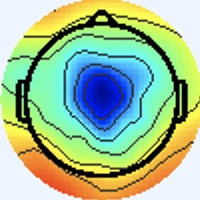

The file beside this chart, header and first rows:
[238 245 255], [238 245 255], [238 245 255], [238 245 255], [238 245 255], [238 245 255], [238 245 255], [238 245 255], [238 245 255], [238 245 255], [238 245 255], [238 245 255], [238 245 255], [238 245 255], [238 245 255], [238 245 255], [238 245 255], [238 245 255], [238 245 255], [238 245 255], [238 245 255], [238 245 255], [238 245 255], [238 245 255]
[238 245 255], [238 245 255], [238 245 255], [238 245 255], [238 245 255], [238 245 255], [238 245 255], [238 245 255], [238 245 255], [238 245 255], [238 245 255], [238 245 255], [238 245 255], [238 245 255], [238 245 255], [238 245 255], [238 245 255], [238 245 255], [238 245 255], [238 245 255], [238 245 255], [238 245 255], [238 245 255], [238 245 255]
[238 245 255], [238 245 255], [238 245 255], [238 245 255], [238 245 255], [238 245 255], [238 245 255], [238 245 255], [238 245 255], [238 245 255], [238 245 255], [238 245 255], [238 245 255], [238 245 255], [238 245 255], [238 245 255], [238 245 255], [238 245 255], [238 245 255], [238 245 255], [238 245 255], [238 245 255], [238 245 255], [238 245 255]
[238 245 255], [238 245 255], [238 245 255], [238 245 255], [238 245 255], [238 245 255], [238 245 255], [238 245 255], [238 245 255], [238 245 255], [238 245 255], [238 245 255], [238 245 255], [238 245 255], [238 245 255], [238 245 255], [238 245 255], [238 245 255], [238 245 255], [238 245 255], [238 245 255], [238 245 255], [238 245 255], [238 245 255]
[238 245 255], [238 245 255], [238 245 255], [238 245 255], [238 245 255], [238 245 255], [238 245 255], [238 245 255], [238 245 255], [238 245 255], [238 245 255], [238 245 255], [238 245 255], [238 245 255], [238 245 255], [238 245 255], [238 245 255], [238 245 255], [238 245 255], [238 245 255], [238 245 255], [238 245 255], [238 245 255], [238 245 255]
[238 245 255], [238 245 255], [238 245 255], [238 245 255], [238 245 255], [238 245 255], [238 245 255], [238 245 255], [238 245 255], [238 245 255], [238 245 255], [238 245 255], [238 245 255], [238 245 255], [238 245 255], [238 245 255], [238 245 255], [238 245 255], [238 245 255], [238 245 255], [238 245 255], [238 245 255], [238 245 255], [238 245 255]
[238 245 255], [238 245 255], [238 245 255], [238 245 255], [238 245 255], [238 245 255], [238 245 255], [238 245 255], [238 245 255], [238 245 255], [238 245 255], [238 245 255], [238 245 255], [238 245 255], [238 245 255], [238 245 255], [238 245 255], [238 245 255], [238 245 255], [238 245 255], [238 245 255], [238 245 255], [238 245 255], [238 245 255]
[238 245 255], [238 245 255], [238 245 255], [238 245 255], [238 245 255], [238 245 255], [238 245 255], [238 245 255], [238 245 255], [238 245 255], [238 245 255], [238 245 255], [238 245 255], [238 245 255], [238 245 255], [238 245 255], [238 245 255], [238 245 255], [238 245 255], [238 245 255], [238 245 255], [238 245 255], [238 245 255], [238 245 255]
[238 245 255], [238 245 255], [238 245 255], [238 245 255], [238 245 255], [238 245 255], [238 245 255], [238 245 255], [238 245 255], [238 245 255], [238 245 255], [238 245 255], [238 245 255], [238 245 255], [238 245 255], [238 245 255], [238 245 255], [238 245 255], [238 245 255], [238 245 255], [238 245 255], [238 245 255], [238 245 255], [238 245 255]
[238 245 255], [238 245 255], [238 245 255], [238 245 255], [238 245 255], [238 245 255], [238 245 255], [238 245 255], [238 245 255], [238 245 255], [238 245 255], [238 245 255], [238 245 255], [238 245 255], [238 245 255], [238 245 255], [238 245 255], [238 245 255], [238 245 255], [238 245 255], [238 245 255], [238 245 255], [238 245 255], [238 245 255]
[238 245 255], [238 245 255], [238 245 255], [238 245 255], [238 245 255], [238 245 255], [238 245 255], [238 245 255], [238 245 255], [238 245 255], [238 245 255], [238 245 255], [238 245 255], [238 245 255], [238 245 255], [238 245 255], [238 245 255], [238 245 255], [238 245 255], [238 245 255], [238 245 255], [238 245 255], [238 245 255], [238 245 255]
[238 245 255], [238 245 255], [238 245 255], [238 245 255], [238 245 255], [238 245 255], [238 245 255], [238 245 255], [238 245 255], [238 245 255], [238 245 255], [238 245 255], [238 245 255], [238 245 255], [238 245 255], [238 245 255], [238 245 255], [238 245 255], [238 245 255], [238 245 255], [238 245 255], [238 245 255], [238 245 255], [238 245 255]
[238 245 255], [238 245 255], [238 245 255], [238 245 255], [238 245 255], [238 245 255], [238 245 255], [238 245 255], [238 245 255], [238 245 255], [238 245 255], [238 245 255], [238 245 255], [238 245 255], [238 245 255], [238 245 255], [238 245 255], [238 245 255], [238 245 255], [238 245 255], [238 245 255], [238 245 255], [238 245 255], [238 245 255]
[238 245 255], [238 245 255], [238 245 255], [238 245 255], [238 245 255], [238 245 255], [238 245 255], [238 245 255], [238 245 255], [238 245 255], [238 245 255], [238 245 255], [238 245 255], [238 245 255], [238 245 255], [238 245 255], [238 245 255], [238 245 255], [238 245 255], [238 245 255], [238 245 255], [238 245 255], [238 245 255], [238 245 255]
[238 245 255], [238 245 255], [238 245 255], [238 245 255], [238 245 255], [238 245 255], [238 245 255], [238 245 255], [238 245 255], [238 245 255], [238 245 255], [238 245 255], [238 245 255], [238 245 255], [238 245 255], [238 245 255], [238 245 255], [238 245 255], [238 245 255], [238 245 255], [238 245 255], [238 245 255], [238 245 255], [238 245 255]
[238 245 255], [238 245 255], [238 245 255], [238 245 255], [238 245 255], [238 245 255], [238 245 255], [238 245 255], [238 245 255], [238 245 255], [238 245 255], [238 245 255], [238 245 255], [238 245 255], [238 245 255], [238 245 255], [238 245 255], [238 245 255], [238 245 255], [238 245 255], [238 245 255], [238 245 255], [238 245 255], [238 245 255]
[238 245 255], [238 245 255], [238 245 255], [238 245 255], [238 245 255], [238 245 255], [238 245 255], [238 245 255], [238 245 255], [238 245 255], [238 245 255], [238 245 255], [238 245 255], [238 245 255], [238 245 255], [238 245 255], [240 244 255], [240 244 255], [238 245 253], [238 245 253], [237 246 255], [237 245 255], [238 245 255], [238 245 255]
[238 245 255], [238 245 255], [238 245 255], [238 245 255], [238 245 255], [238 245 255], [238 245 255], [238 245 255], [238 245 255], [238 245 255], [238 245 255], [238 245 255], [238 245 255], [238 245 255], [238 245 255], [238 245 255], [240 244 255], [240 244 255], [238 245 255], [238 245 255], [237 245 255], [237 245 255], [238 245 255], [238 245 255]
[238 245 255], [238 245 255], [238 245 255], [238 245 255], [238 245 255], [238 245 255], [238 245 255], [238 245 255], [238 245 255], [238 245 255], [238 245 255], [238 245 255], [238 245 255], [238 245 255], [238 245 255], [238 245 255], [238 245 253], [238 245 255], [238 244 255], [238 244 255], [238 244 255], [238 245 255], [238 245 253], [238 245 253]
[238 245 255], [238 245 255], [238 245 255], [238 245 255], [238 245 255], [238 245 255], [238 245 255], [238 245 255], [238 245 255], [238 245 255], [238 245 255], [238 245 255], [238 245 255], [238 245 255], [238 245 255], [238 245 255], [238 245 253], [238 245 255], [238 244 255], [238 244 255], [238 244 255], [238 245 255], [238 245 253], [238 245 251]
[238 245 255], [238 245 255], [238 245 255], [238 245 255], [238 245 255], [238 245 255], [238 245 255], [238 245 255], [238 245 255], [238 245 255], [238 245 255], [238 245 255], [238 245 255], [238 245 255], [238 245 255], [238 245 255], [237 246 255], [237 246 255], [237 245 255], [237 245 255], [238 244 255], [238 244 255], [238 245 255], [238 245 253]
[238 245 255], [238 245 255], [238 245 255], [238 245 255], [238 245 255], [238 245 255], [238 245 255], [238 245 255], [238 245 255], [238 245 255], [238 245 255], [238 245 255], [238 245 255], [238 245 255], [238 245 255], [238 245 255], [237 246 255], [237 246 255], [237 246 255], [237 246 255], [238 244 255], [238 244 255], [238 244 255], [238 245 255]
[238 245 255], [238 245 255], [238 245 255], [238 245 255], [238 245 255], [238 245 255], [238 245 255], [238 245 255], [238 245 255], [238 245 255], [238 245 255], [238 245 255], [238 245 255], [238 245 255], [238 245 255], [238 245 255], [237 246 255], [237 246 253], [238 245 253], [238 245 253], [238 245 255], [238 244 255], [238 244 255], [238 244 255]
[238 245 255], [238 245 255], [238 245 255], [238 245 255], [238 245 255], [238 245 255], [238 245 255], [238 245 255], [238 245 255], [238 245 255], [238 245 255], [238 245 255], [238 245 255], [238 245 255], [238 245 255], [238 245 255], [237 246 255], [237 246 255], [238 245 253], [238 245 251], [238 245 253], [238 245 255], [238 244 255], [238 244 255]
[238 245 255], [238 245 255], [238 245 255], [238 245 255], [238 245 255], [238 245 255], [238 245 255], [238 245 255], [238 245 255], [238 245 255], [238 245 255], [238 245 255], [238 245 255], [238 245 255], [238 245 255], [238 245 255], [238 244 255], [238 244 255], [240 244 255], [240 244 253], [240 245 251], [240 245 251], [238 245 255], [238 244 255]
[238 245 255], [238 245 255], [238 245 255], [238 245 255], [238 245 255], [238 245 255], [238 245 255], [238 245 255], [238 245 255], [238 245 255], [238 245 255], [238 245 255], [238 245 255], [238 245 255], [238 245 255], [238 245 255], [238 244 255], [238 244 255], [240 244 255], [240 244 255], [240 245 249], [240 245 249], [238 245 253], [237 246 255]
[238 245 255], [238 245 255], [238 245 255], [238 245 255], [238 245 255], [238 245 255], [238 245 255], [238 245 255], [238 245 255], [238 245 255], [238 245 255], [238 245 255], [238 245 255], [238 245 255], [238 245 255], [238 245 255], [240 244 255], [240 244 255], [240 243 255], [240 244 255], [240 245 251], [240 245 249], [238 245 253], [237 246 255]
[238 245 255], [238 245 255], [238 245 255], [238 245 255], [238 245 255], [238 245 255], [238 245 255], [238 245 255], [238 245 255], [238 245 255], [238 245 255], [238 245 255], [238 245 255], [238 245 255], [238 245 255], [238 245 255], [240 244 255], [240 244 255], [240 243 255], [240 244 255], [240 244 253], [238 245 251], [237 246 253], [237 246 253]
[238 245 255], [238 245 255], [238 245 255], [238 245 255], [238 245 255], [238 245 255], [238 245 255], [238 245 255], [238 245 255], [238 245 255], [238 245 255], [238 245 255], [238 245 255], [238 245 255], [238 245 255], [238 245 253], [238 245 251], [238 245 251], [240 244 255], [240 244 255], [238 245 255], [238 245 253], [237 246 253], [237 246 253]
[238 245 255], [238 245 255], [238 245 255], [238 245 255], [238 245 255], [238 245 255], [238 245 255], [238 245 255], [238 245 255], [238 245 255], [238 245 255], [238 245 255], [238 245 255], [238 245 255], [238 245 255], [238 245 253], [238 245 251], [238 245 251], [240 244 255], [240 244 255], [238 244 255], [238 244 255], [237 246 253], [237 246 251]
[238 245 255], [238 245 255], [238 245 255], [238 245 255], [238 245 255], [238 245 255], [238 245 255], [238 245 255], [238 245 255], [238 245 255], [238 245 255], [238 245 255], [238 245 255], [238 245 255], [238 245 255], [238 245 255], [237 246 255], [237 246 255], [238 245 255], [238 244 255], [238 244 255], [238 244 255], [237 246 253], [237 247 249]
[238 245 255], [238 245 255], [238 245 255], [238 245 255], [238 245 255], [238 245 255], [238 245 255], [238 245 255], [238 245 255], [238 245 255], [238 245 255], [238 245 255], [238 245 255], [238 245 255], [238 245 255], [238 245 255], [237 246 255], [237 246 255], [238 245 255], [238 244 255], [238 244 255], [238 244 255], [238 245 251], [240 246 246]
[238 245 253], [238 245 253], [238 245 253], [238 245 255], [238 245 255], [238 244 255], [238 244 255], [238 244 255], [238 244 255], [238 244 255], [238 245 255], [238 245 255], [238 244 255], [238 244 255], [238 244 255], [238 245 255], [237 246 255], [237 246 255], [237 246 255], [237 245 255], [236 244 255], [239 245 255], [239 244 248], [243 246 237]
[238 245 251], [238 245 251], [238 245 253], [238 245 255], [238 244 255], [238 244 255], [238 244 255], [238 244 255], [238 244 255], [238 245 255], [238 245 255], [238 245 255], [238 245 255], [238 244 255], [238 244 255], [238 245 255], [238 245 253], [236 245 252], [239 246 255], [237 244 254], [238 245 255], [240 245 251], [243 245 244], [245 247 225]
[238 245 253], [238 245 253], [238 245 255], [238 245 255], [238 244 255], [238 244 255], [238 245 255], [238 245 255], [238 245 255], [238 245 255], [238 245 255], [238 245 253], [238 245 253], [238 245 255], [238 245 255], [238 245 255], [239 246 254], [238 245 253], [240 244 255], [238 242 253], [242 247 253], [239 243 242], [244 246 235], [242 247 207]
[238 245 255], [238 245 255], [238 245 255], [238 245 255], [238 244 255], [238 244 255], [238 245 255], [238 245 255], [238 245 255], [238 245 255], [238 245 253], [238 245 253], [238 245 253], [238 245 253], [238 245 255], [238 245 255], [241 245 255], [239 243 254], [240 244 255], [238 242 253], [242 245 250], [244 246 243], [248 250 236], [213 219 175]
[238 244 255], [238 244 255], [238 244 255], [238 244 255], [238 245 255], [238 245 255], [238 245 255], [238 245 255], [238 245 253], [238 245 253], [238 245 253], [238 245 253], [238 245 253], [238 245 253], [238 245 253], [238 245 255], [239 246 255], [235 242 252], [238 245 255], [241 245 255], [239 242 251], [250 251 253], [253 255 241], [180 184 151]
[238 244 255], [238 244 255], [238 244 255], [238 244 255], [238 245 255], [238 245 255], [238 245 255], [238 245 255], [238 245 253], [238 245 253], [238 245 253], [238 245 253], [238 245 253], [238 245 253], [238 245 253], [238 245 255], [237 243 255], [239 245 255], [239 243 254], [242 247 253], [242 246 245], [246 250 233], [246 253 209], [193 201 142]
[238 244 255], [238 244 255], [238 245 255], [238 245 255], [238 245 255], [238 245 255], [238 245 253], [238 245 253], [238 245 255], [238 245 255], [238 245 255], [238 245 255], [238 245 255], [238 245 255], [238 245 255], [238 245 255], [239 243 255], [243 247 255], [240 243 252], [241 246 242], [242 250 226], [235 246 188], [231 247 148], [223 242 117]
[238 244 255], [238 244 255], [238 245 255], [238 245 255], [238 245 255], [238 245 255], [238 245 253], [238 245 253], [238 245 255], [238 245 255], [238 245 255], [238 245 255], [238 245 255], [238 245 255], [238 245 255], [238 245 255], [241 245 255], [240 245 251], [241 247 245], [238 248 223], [233 249 186], [227 249 148], [219 245 109], [225 252  95]
[238 244 255], [238 244 255], [238 245 255], [238 245 255], [238 245 253], [238 245 253], [238 245 255], [238 245 255], [237 243 255], [237 243 255], [237 243 255], [238 244 255], [239 245 255], [239 245 255], [238 244 255], [238 245 255], [238 246 249], [237 247 239], [239 252 232], [229 248 192], [216 246 132], [215 251 103], [214 251  93], [216 254  91]
[238 244 255], [238 245 255], [238 245 255], [238 245 255], [238 245 253], [238 245 253], [238 245 255], [238 245 255], [240 246 255], [239 245 255], [238 244 255], [238 244 255], [238 244 255], [238 244 255], [238 245 255], [238 245 251], [239 248 245], [234 248 225], [229 249 198], [218 247 155], [210 249 108], [207 252  87], [206 253  89], [207 253  92]
[238 245 255], [238 245 255], [238 245 255], [238 245 253], [238 245 253], [238 245 253], [238 245 255], [238 245 255], [239 245 255], [239 245 255], [238 244 255], [238 244 255], [237 243 255], [238 245 255], [239 246 254], [239 247 249], [237 249 239], [228 246 204], [213 244 150], [206 245 116], [205 249 102], [202 251  97], [202 253 100], [202 253 100]
[238 245 255], [238 245 255], [238 245 253], [238 245 253], [238 245 253], [238 245 253], [238 245 255], [238 245 255], [237 243 255], [238 244 255], [238 244 255], [238 244 255], [238 245 255], [239 246 254], [239 247 250], [237 248 242], [237 252 233], [226 249 193], [206 243 127], [202 246 101], [203 251 103], [201 251 102], [201 254 104], [200 254 104]
[238 244 255], [238 245 255], [238 245 253], [238 245 253], [238 245 253], [238 245 253], [238 245 255], [238 245 255], [238 244 255], [239 245 255], [239 245 255], [238 245 255], [238 245 251], [239 247 250], [239 248 247], [236 248 236], [235 254 224], [223 252 186], [207 246 129], [203 248 105], [205 253 109], [201 251 104], [200 253 101], [200 253 100]
[238 244 255], [238 244 255], [238 245 255], [238 245 253], [238 245 253], [238 245 253], [238 245 255], [238 245 255], [238 244 255], [239 245 255], [238 245 255], [237 244 252], [238 246 249], [240 249 248], [239 248 243], [235 250 227], [220 249 195], [209 249 161], [199 247 125], [198 249 110], [198 251 109], [195 250 104], [195 251 100], [195 251 100]
[238 244 255], [238 244 255], [238 245 255], [238 245 255], [238 245 253], [238 245 253], [238 245 255], [238 245 255], [237 243 255], [238 245 255], [238 245 253], [237 245 248], [238 247 246], [239 248 243], [235 245 236], [225 247 209], [198 245 153], [188 248 126], [187 248 119], [187 249 112], [187 250 109], [188 251 108], [187 250 107], [188 251 110]
[238 244 255], [238 245 255], [238 245 255], [238 245 253], [238 245 253], [238 245 253], [238 245 255], [238 245 255], [238 245 255], [241 245 255], [241 245 254], [241 246 250], [238 247 244], [234 248 231], [222 243 210], [207 244 177], [186 246 132], [176 248 112], [182 252 120], [182 252 119], [182 250 113], [185 253 114], [183 251 116], [184 252 117]
[237 246 255], [237 246 253], [240 244 253], [240 244 253], [238 245 253], [238 245 253], [238 244 255], [238 244 255], [239 243 252], [239 242 249], [244 244 255], [244 247 254], [238 249 241], [220 246 211], [195 242 164], [181 244 137], [177 251 126], [174 251 119], [176 252 120], [179 250 120], [179 248 119], [179 248 119], [179 252 121], [176 252 118]
[237 246 255], [238 245 255], [240 244 255], [240 244 255], [238 245 253], [238 245 253], [238 244 255], [238 244 255], [240 247 255], [240 245 251], [241 243 255], [241 246 250], [238 252 239], [216 248 199], [186 244 144], [173 248 121], [173 252 124], [172 253 122], [173 250 122], [177 249 123], [181 251 126], [180 252 126], [176 251 122], [174 251 121]
[240 244 255], [240 244 255], [238 244 255], [238 244 255], [238 244 255], [238 245 255], [240 244 255], [238 245 255], [235 245 254], [235 245 254], [237 244 254], [237 247 246], [235 254 232], [216 251 195], [186 244 142], [176 248 122], [171 250 122], [173 252 124], [177 251 126], [179 251 125], [176 251 124], [175 250 123], [175 252 124], [176 253 125]
[240 244 255], [238 244 255], [237 245 255], [237 245 255], [237 245 255], [238 245 255], [240 244 253], [238 245 253], [233 246 255], [235 248 255], [237 248 252], [229 247 235], [217 248 206], [200 248 174], [179 245 139], [172 248 124], [173 251 129], [169 249 126], [174 250 128], [174 250 128], [170 248 126], [171 251 126], [171 253 129], [169 251 127]
[236 247 251], [236 247 253], [237 246 255], [237 246 255], [237 246 255], [237 246 253], [238 245 251], [238 245 251], [237 246 255], [238 249 255], [237 252 249], [216 245 215], [189 241 167], [176 244 143], [170 249 134], [167 251 130], [170 251 133], [170 250 135], [170 250 135], [170 250 135], [167 250 134], [163 250 133], [161 252 135], [161 251 138]
[236 247 249], [236 247 251], [237 246 253], [237 246 255], [237 245 255], [237 246 255], [238 245 251], [238 245 251], [239 243 252], [239 246 252], [237 254 244], [211 248 205], [176 241 151], [163 246 130], [164 251 136], [163 252 136], [160 247 132], [165 249 137], [164 248 137], [164 247 139], [166 252 145], [164 249 145], [160 248 144], [162 250 150]
[240 245 251], [240 244 253], [238 245 255], [238 244 255], [240 243 255], [240 244 255], [238 245 253], [238 246 249], [244 244 252], [240 245 248], [235 251 238], [210 249 202], [173 246 154], [158 249 132], [157 250 136], [157 251 137], [159 253 139], [158 252 138], [162 251 143], [162 249 145], [162 246 148], [165 244 152], [170 244 159], [170 243 161]
[241 244 253], [240 244 253], [238 245 255], [238 244 255], [241 242 255], [241 243 255], [237 246 255], [237 246 251], [241 246 252], [231 244 237], [218 247 216], [195 247 185], [170 247 153], [160 249 141], [161 250 144], [163 254 149], [159 252 146], [158 249 146], [163 249 152], [147 226 137], [110 181 103], [ 99 161  94], [111 167 106], [112 167 109]
[239 246 255], [238 245 255], [238 245 253], [240 244 255], [240 242 255], [241 243 255], [236 244 255], [237 250 255], [233 247 250], [216 245 225], [183 239 176], [168 240 154], [168 244 154], [166 245 153], [166 247 154], [166 250 156], [167 247 158], [164 244 159], [169 243 166], [124 186 121], [40 86 40], [23 58 25], [35 68 39], [34 67 38]
[237 246 255], [236 243 253], [240 244 255], [239 243 252], [242 244 255], [240 244 255], [237 246 255], [238 251 255], [242 255 255], [217 251 226], [176 239 168], [150 222 136], [115 179 105], [102 163  94], [110 173 102], [104 167  97], [107 166 102], [113 171 110], [111 169 111], [ 98 152 102], [ 77 122  83], [ 68 109  75], [ 72 111  80], [ 73 114  80]
[237 246 253], [238 245 253], [241 243 255], [238 242 254], [242 249 255], [234 245 249], [237 248 250], [237 252 249], [240 255 250], [224 249 227], [188 237 181], [128 183 118], [51 90 46], [23 54 20], [35 69 34], [38 69 35], [39 65 36], [31 60 29], [23 61 24], [ 75 124  77], [142 210 149], [159 236 168], [153 233 162], [148 228 159]
[239 246 254], [240 244 255], [241 245 255], [239 243 255], [239 248 253], [237 248 250], [241 253 253], [209 221 217], [167 178 170], [142 161 141], [124 163 118], [ 99 143  92], [ 80 118  77], [ 73 109  73], [ 73 110  76], [ 77 114  80], [ 78 111  80], [ 72 107  74], [ 65 112  70], [104 167 112], [152 238 165], [152 250 165], [150 250 162], [150 250 164]
[244 244 255], [239 241 253], [239 246 255], [238 245 253], [235 243 246], [245 253 255], [248 255 255], [174 184 185], [68 78 70], [28 45 26], [34 61 28], [ 77 121  70], [150 212 147], [166 239 166], [155 230 161], [152 229 161], [152 229 161], [148 229 160], [142 230 156], [143 237 161], [153 252 172], [147 249 166], [147 251 166], [145 249 164]
... 139 more rows
